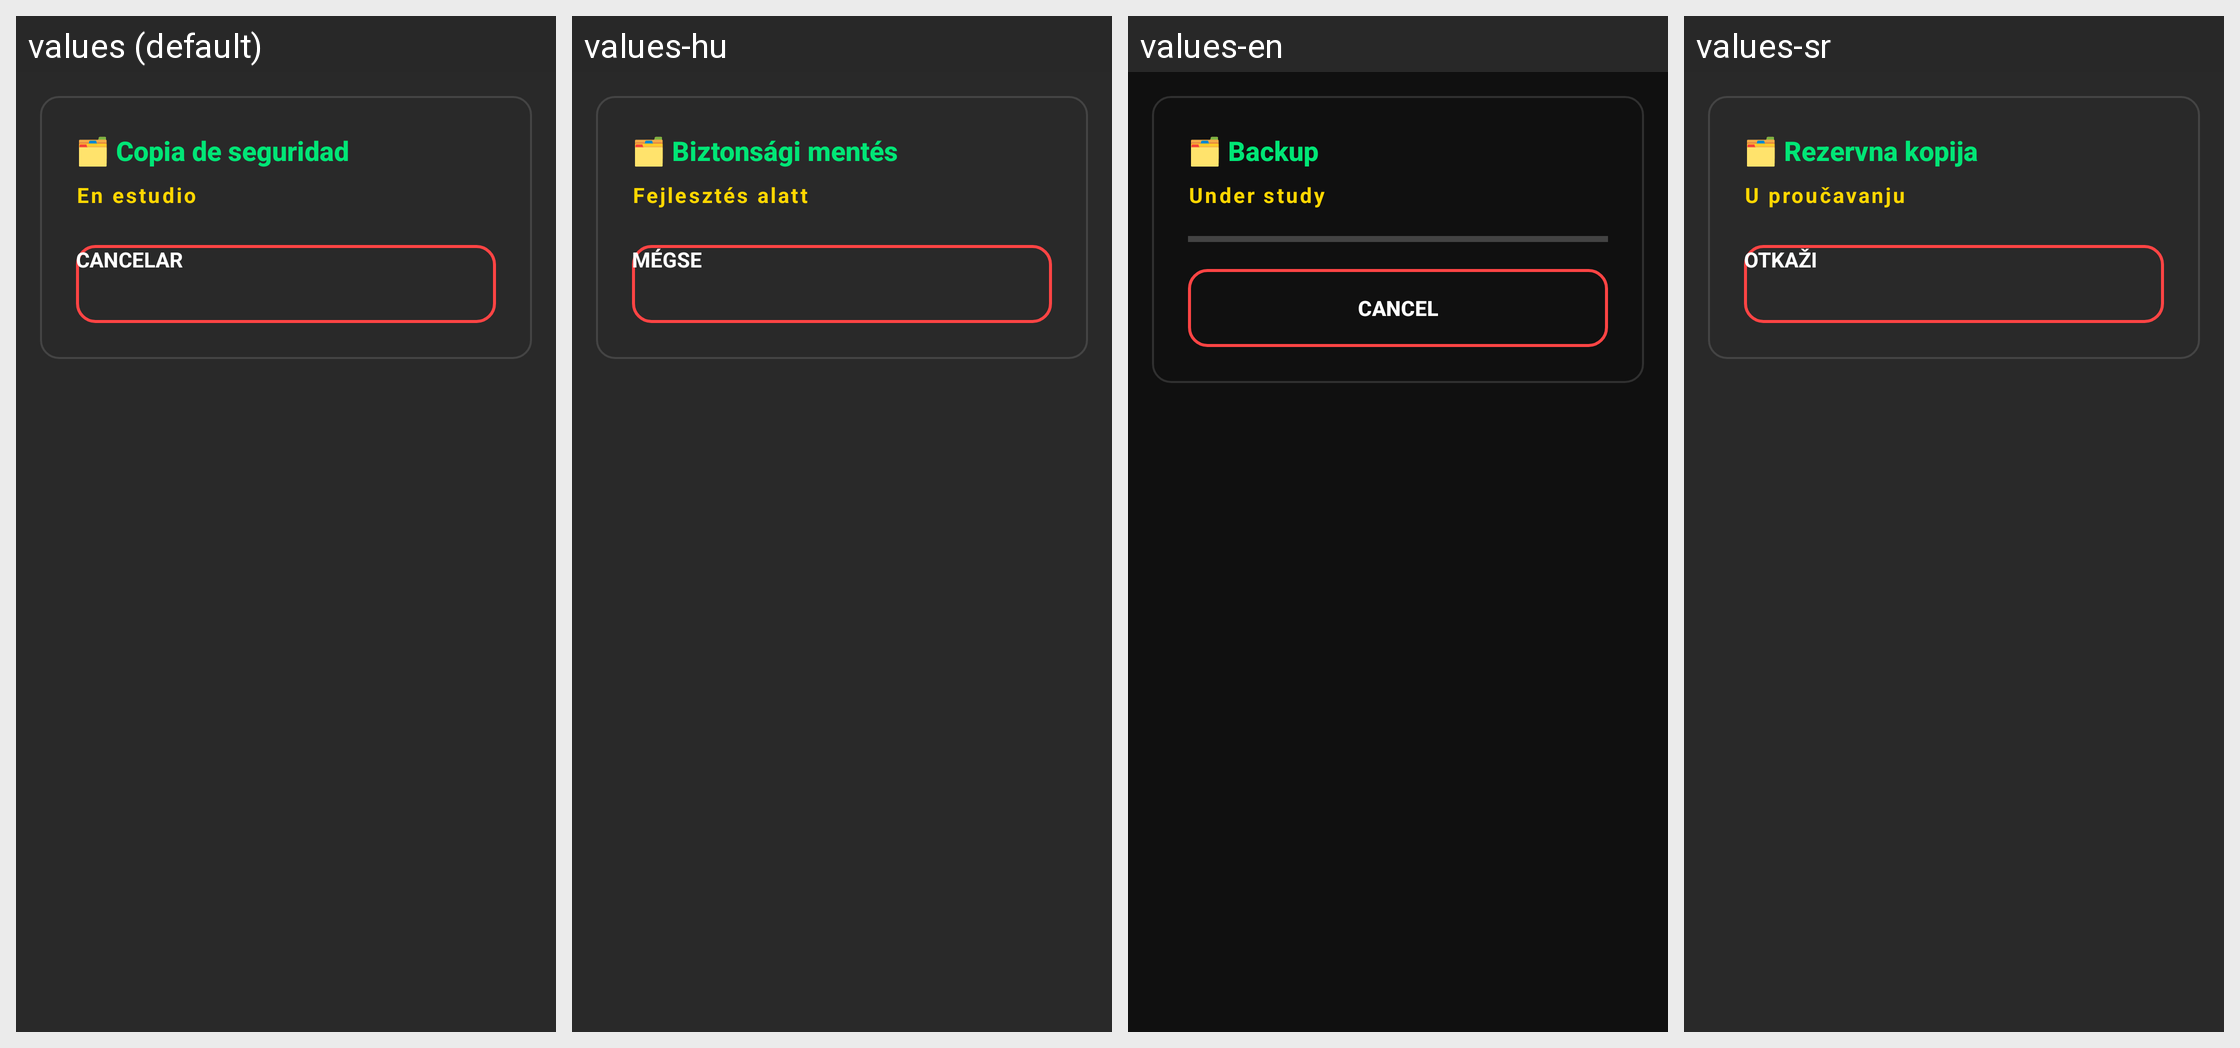

Translations of the strings shown on this Android screen, per locale in the grid:
Android screen res/layout/dialog_backup_progress.xml rendered under 4 locales, left to right: values (default), values-hu, values-en, values-sr. Device: Nexus 5 (rendered at 1080×1920; each locale shown at half size, 540×960, under a caption strip naming it); theme Theme.OpenRadioFm.
Other locales in the repository, not shown: values-de, values-fr, values-it, values-ja, values-pt, values-ro, values-ru, values-uk, values-zh.
Strings drawn on this screen, with the default value and each locale's value (text and hints the layout hard-codes, and strings that could not be matched under every locale, appear in the picture but are not listed):

backup_state_title
  values: 🗂️ Copia de seguridad
  values-hu: 🗂️ Biztonsági mentés
  values-en: 🗂️ Backup
  values-sr: 🗂️ Rezervna kopija

under_study
  values: En estudio
  values-hu: Fejlesztés alatt
  values-en: Under study
  values-sr: U proučavanju

cancel
  values: Cancelar
  values-hu: Mégse
  values-en: Cancel
  values-sr: Otkaži
